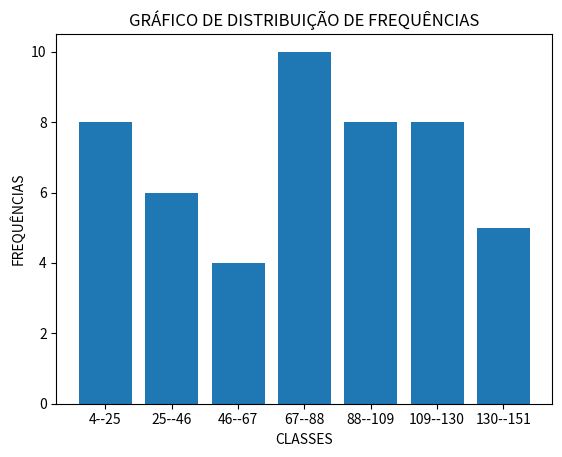

Recreate this plot in Python.
import numpy as np
import matplotlib.pyplot as plt

rol = np.array([94, 63, 21, 17, 30, 37, 144, 18, 73, 111, 120, 135, 92, 47, 20, 138, 98, 81, 33, 74, 89,
       30, 37, 125, 54, 123, 4, 66, 125, 24, 14, 70, 93, 113, 86, 84, 115, 69, 143, 45, 102, 151,
       23, 108, 133, 74, 76, 115, 79, 93 ])
rol.sort()
print(rol)

tamanho_rol = len(rol)
print(f'TAMANHO DO ROL: {tamanho_rol}\n')


amplitude_amostal = rol.max() - rol.min()
print(f'AMPLITUDE AMOSTRAL: {amplitude_amostal}\n')

numero_de_classes = 1 + 3.3 * np.log10(tamanho_rol)
numero_de_classes = round(numero_de_classes)
print(f'NUMERO DE CLASSES: {numero_de_classes}\n')

numero_de_intervalo = amplitude_amostal // numero_de_classes
print(f'NUMERO DE INTERVALOS(STEPS) : {numero_de_intervalo}\n')

intervalos = np.arange(rol.min(), rol.max()+ 2 , step = numero_de_intervalo )
print(f'INTERVALOS : {intervalos}\n')

intervalo1, intervalo2, intervalo3, intervalo4, intervalo5, intervalo6, intervalo7 = 0, 0, 0, 0, 0, 0, 0
for i in range(tamanho_rol):   #VERIFICANDO UM POR UM DOS VALORES NO ARRAY
    if rol[i] >= intervalos[0] and rol[i] < intervalos[1]: #VERIFICANDO QTD NESSA CONDIÇÃO
        intervalo1 += 1
    elif rol[i] >= intervalos[1] and rol[i] < intervalos[2]:
        intervalo2 += 1
    elif rol[i] >= intervalos[2] and rol[i] < intervalos[3]:
        intervalo3 += 1
    elif rol[i] >= intervalos[3] and rol[i] < intervalos[4]:
        intervalo4 += 1
    elif rol[i] >= intervalos[4] and rol[i] < intervalos[5]:
        intervalo5 += 1
    elif rol[i] >= intervalos[5] and rol[i] < intervalos[6]:
        intervalo6 += 1
    elif rol[i] >= intervalos[6] and rol[i] < intervalos[7]:
        intervalo7 += 1
lista_de_frequencia = [intervalo1, intervalo2, intervalo3, intervalo4, intervalo5, intervalo6, intervalo7]
print(f'LISTA DE FREQUENCIAS : {lista_de_frequencia}')

lista_classes= []
for n in range(len(lista_de_frequencia)):
    lista_classes.append(str(intervalos[n])+'--'+str(intervalos[n+1]))

print(lista_classes)
plt.bar(lista_classes,lista_de_frequencia)
plt.xlabel('CLASSES')
plt.ylabel('FREQUÊNCIAS')
plt.title('GRÁFICO DE DISTRIBUIÇÃO DE FREQUÊNCIAS')
plt.show()
